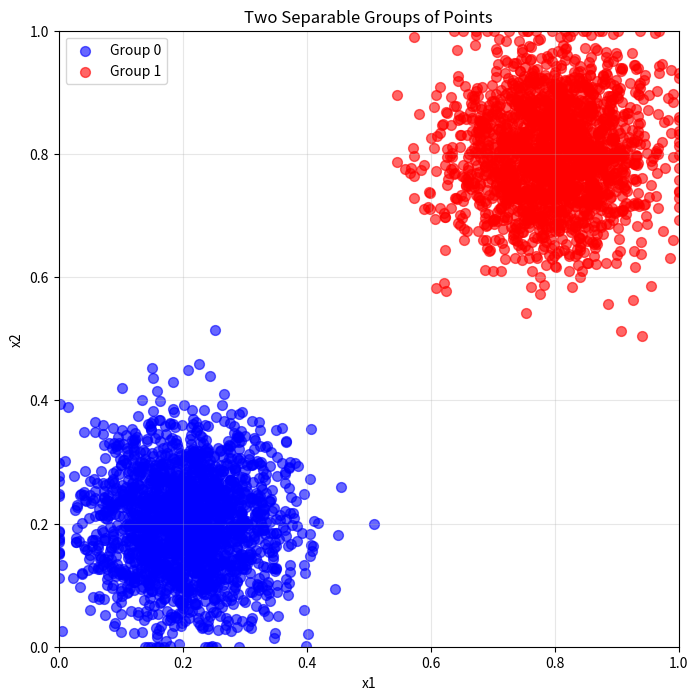

The matplotlib source for this figure:
import numpy as np
import pandas as pd
import matplotlib.pyplot as plt
import os

# Set random seed for reproducibility
np.random.seed(42)

# Create output directory
output_dir = 'results_output'
os.makedirs(output_dir, exist_ok=True)

# Number of points per group
n_points_per_group = 2000

# Generate Group 0 (bottom-left cluster)
# Points centered around (0.2, 0.2) with some spread
x1_group0 = np.random.normal(0.2, 0.08, n_points_per_group)
x2_group0 = np.random.normal(0.2, 0.08, n_points_per_group)

# Generate Group 1 (top-right cluster)
# Points centered around (0.8, 0.8) with some spread
x1_group1 = np.random.normal(0.8, 0.08, n_points_per_group)
x2_group1 = np.random.normal(0.8, 0.08, n_points_per_group)

# Combine the groups
x1 = np.concatenate([x1_group0, x1_group1])
x2 = np.concatenate([x2_group0, x2_group1])
R = np.concatenate([np.zeros(n_points_per_group), np.ones(n_points_per_group)])

# Clip values to ensure they're between 0 and 1
x1 = np.clip(x1, 0, 1)
x2 = np.clip(x2, 0, 1)

# Create DataFrame
df = pd.DataFrame({
    'x1': x1,
    'x2': x2,
    'R': R.astype(int)
})

# Display first few rows
print("Generated Dataset:")
print(df.head(10))
print(f"\nDataset shape: {df.shape}")
print(f"\nClass distribution:\n{df['R'].value_counts()}")

# Save to CSV
csv_path = os.path.join(output_dir, 'random_points.csv')
df.to_csv(csv_path, index=False)
print(f"\nDataset saved to '{csv_path}'")

# Visualize the data
plt.figure(figsize=(8, 8))
plt.scatter(df[df['R']==0]['x1'], df[df['R']==0]['x2'],
            c='blue', label='Group 0', alpha=0.6, s=50)
plt.scatter(df[df['R']==1]['x1'], df[df['R']==1]['x2'],
            c='red', label='Group 1', alpha=0.6, s=50)
plt.xlabel('x1')
plt.ylabel('x2')
plt.title('Two Separable Groups of Points')
plt.legend()
plt.grid(True, alpha=0.3)
plt.xlim(0, 1)
plt.ylim(0, 1)
plot_path = os.path.join(output_dir, 'points_visualization.png')
plt.savefig(plot_path, dpi=150, bbox_inches='tight')
print(f"Visualization saved to '{plot_path}'")
plt.show()
